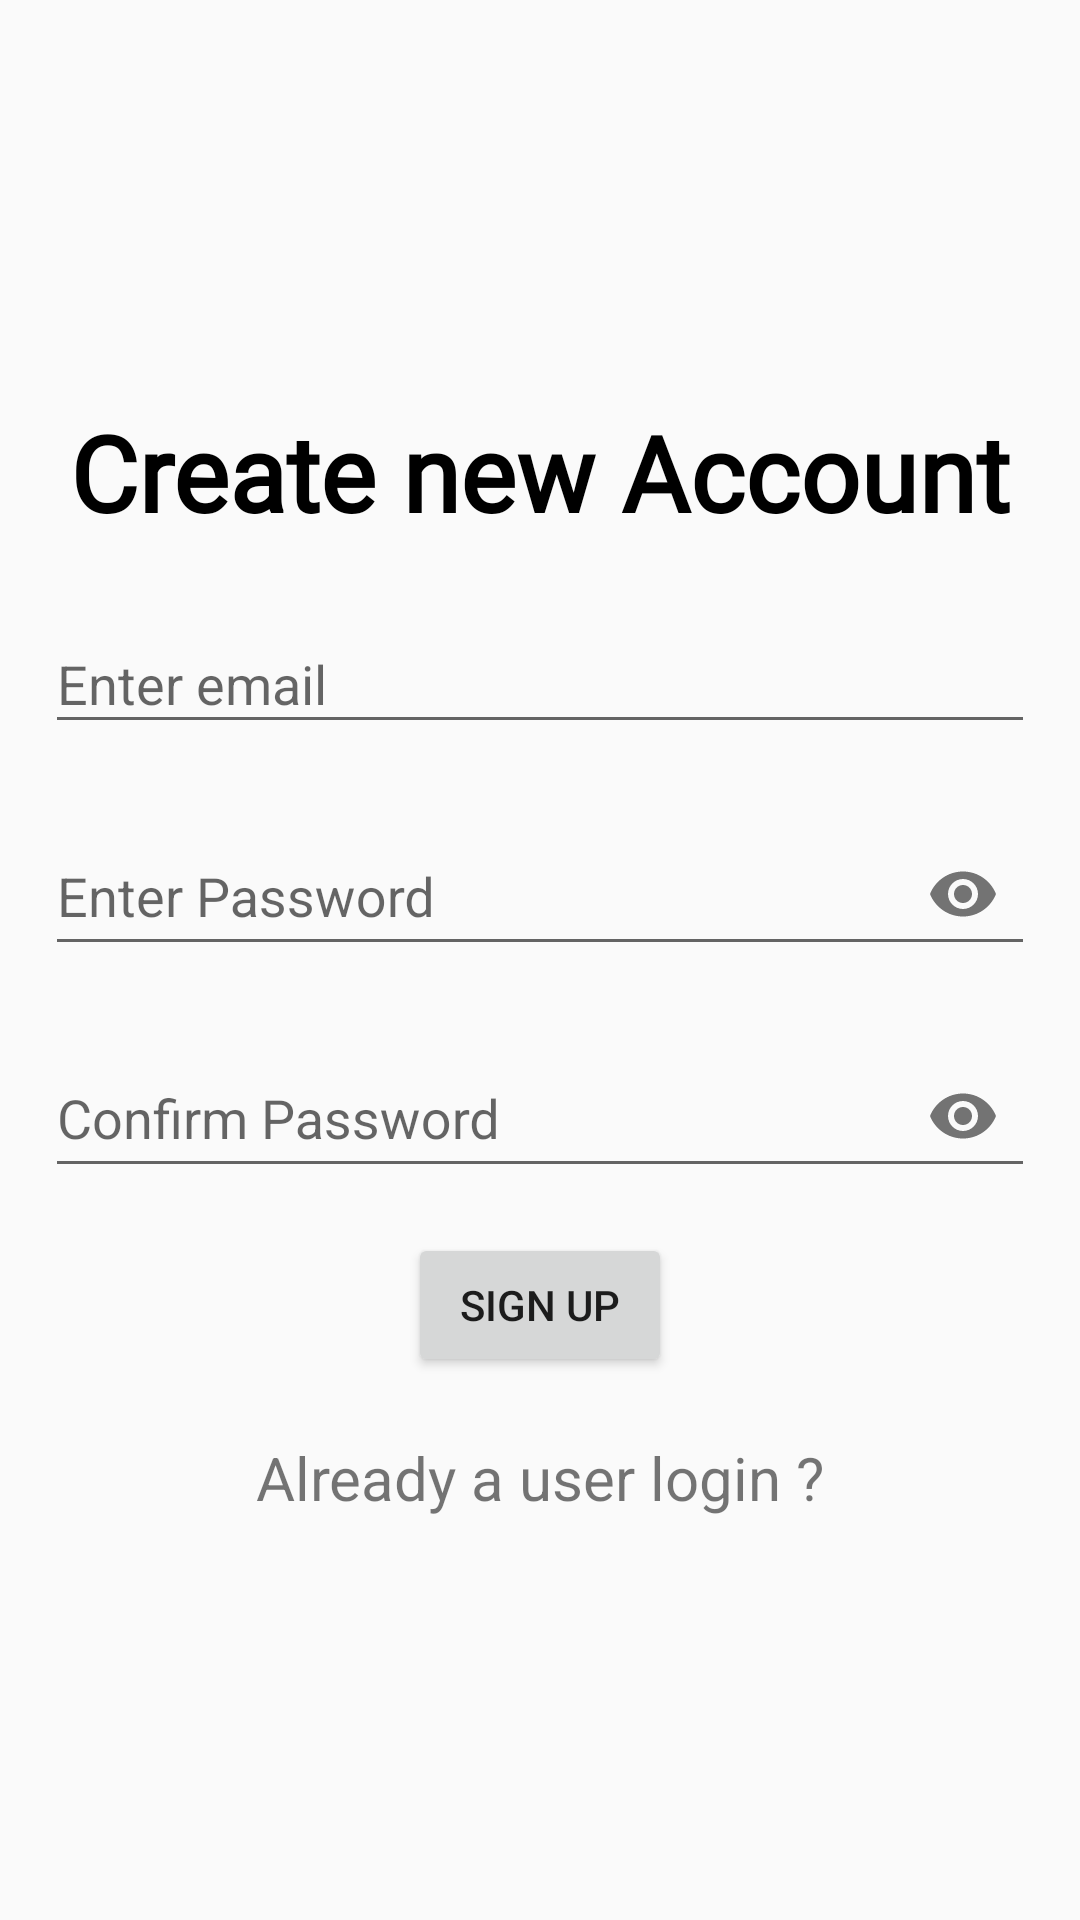

Produce the Android XML layout that renders to this screen, including the resource entries it uses.
<!-- AndroidManifest.xml: application theme Theme.Puresip_new -->
<!-- res/layout/activity_sign_up.xml -->
<?xml version="1.0" encoding="utf-8"?>
<layout>
<LinearLayout xmlns:android="http://schemas.android.com/apk/res/android"
    xmlns:app="http://schemas.android.com/apk/res-auto"
    xmlns:tools="http://schemas.android.com/tools"
    android:layout_width="match_parent"
    android:layout_height="match_parent"
    android:orientation="vertical"
    android:gravity="center"
    android:padding="15dp"
    tools:context=".SignUpActivity">

    <TextView
        android:layout_width="match_parent"
        android:layout_height="wrap_content"
        android:text="Create new Account"
        android:textStyle="bold"
        android:gravity="center"
        android:textColor="@color/black"
        android:fontFamily="@font/poppinsmedium"
        android:textSize="35sp"/>

    <com.google.android.material.textfield.TextInputLayout
        android:layout_width="match_parent"
        android:layout_height="wrap_content"
        android:layout_marginTop="15dp">
        <com.google.android.material.textfield.TextInputEditText
            android:layout_width="match_parent"
            android:layout_height="match_parent"
            android:inputType="text"
            android:hint="Enter email"
            android:id="@+id/suname"/>
    </com.google.android.material.textfield.TextInputLayout>

    <com.google.android.material.textfield.TextInputLayout
        android:layout_width="match_parent"
        android:layout_height="wrap_content"
        android:layout_marginTop="15dp"
        app:endIconMode="password_toggle">
        <com.google.android.material.textfield.TextInputEditText
            android:layout_width="match_parent"
            android:layout_height="match_parent"
            android:inputType="textPassword"
            android:hint="Enter Password"
            android:id="@+id/supwd"/>
    </com.google.android.material.textfield.TextInputLayout>

    <com.google.android.material.textfield.TextInputLayout
        android:layout_width="match_parent"
        android:layout_height="wrap_content"
        android:layout_marginTop="15dp"
        app:endIconMode="password_toggle">
        <com.google.android.material.textfield.TextInputEditText
            android:layout_width="match_parent"
            android:layout_height="match_parent"
            android:inputType="textPassword"
            android:hint="Confirm Password"
            android:id="@+id/scupwd"/>
    </com.google.android.material.textfield.TextInputLayout>

    <Button
        android:layout_width="wrap_content"
        android:layout_height="wrap_content"
        android:layout_marginTop="15dp"
        android:text="Sign up"
        android:id="@+id/signup"/>

    <TextView
        android:layout_width="match_parent"
        android:layout_height="wrap_content"
        android:text="Already a user login ?"
        android:id="@+id/ulog"
        android:layout_marginTop="20dp"
        android:textSize="20sp"
        android:gravity="center"/>


</LinearLayout>
</layout>
<!-- resources referenced by this layout -->
<resources>
  <color name="black">#FF000000</color>
  <style name="Theme.Puresip_new" parent="Base.Theme.Puresip_new" />
  <style name="Base.Theme.Puresip_new" parent="Theme.AppCompat.Light.NoActionBar">
          
          
      </style>
</resources>
